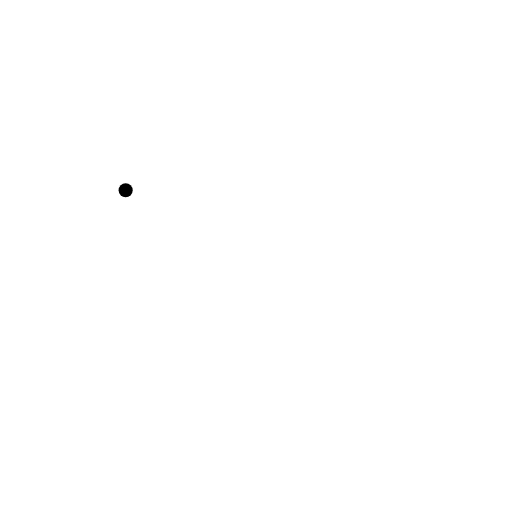
t = 0.00 s
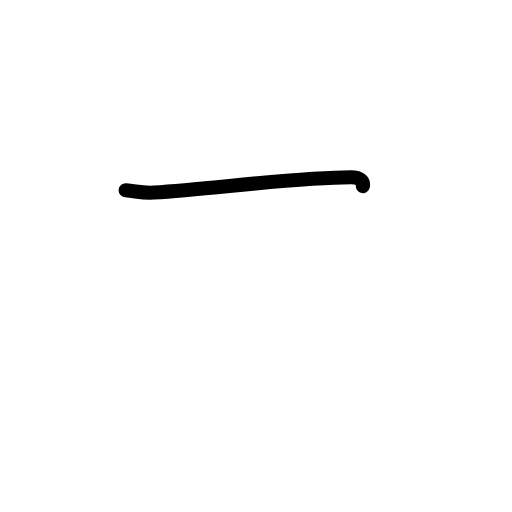
t = 0.63 s
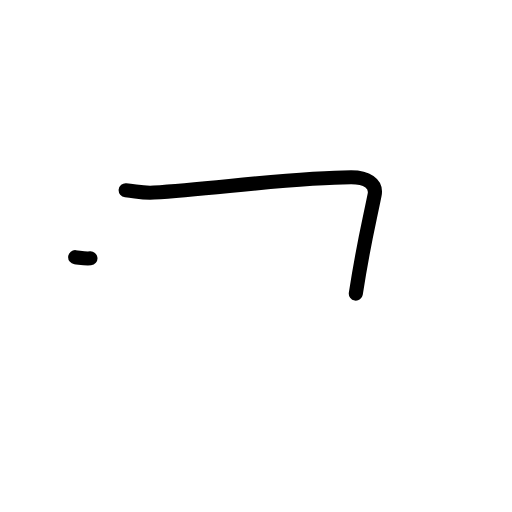
t = 1.17 s
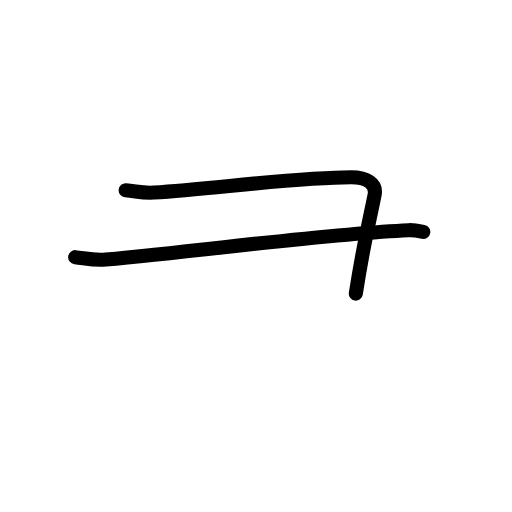
t = 1.83 s
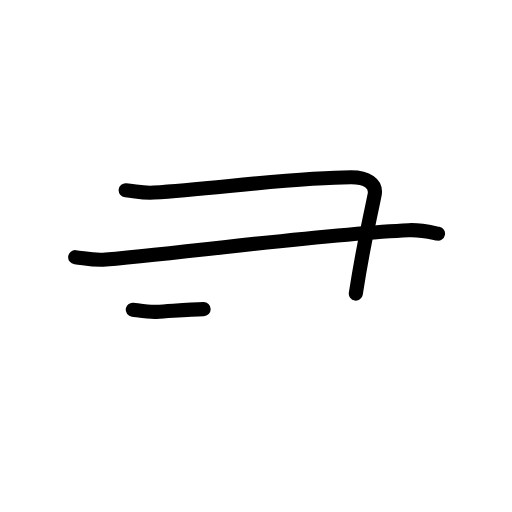
t = 2.42 s
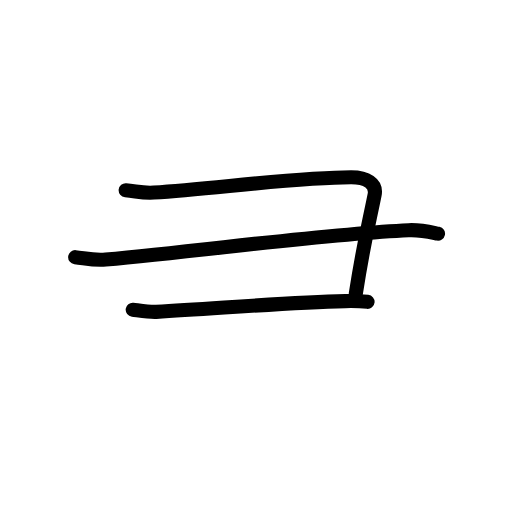
t = 3.00 s

The animated SVG that drew these frames (rendered in a browser with its animation timeline set to each time). Animation: 12 SMIL elements (animate=12); one cycle of 3.00 s.

<?xml version="1.0" encoding="UTF-8"?>
<!--
AniKanjiVG is licensed by CC-BY-SA Paul C. Sommerhoff (https://bitbucket.org/sommerhoff/anikanjivg).
AniKanjiVG uses KanjiVG which is licensed by CC-BY-SA Ulrich Apel (http://kanjivg.tagaini.net).
See also http://creativecommons.org/licenses/by-sa/3.0/
-->
<svg xmlns:kvg='http://kanjivg.tagaini.net' xmlns='http://www.w3.org/2000/svg' width='109' height='109' viewBox='0 0 109 109' style='fill:none;stroke:#000000;stroke-width:3;stroke-linecap:round;stroke-linejoin:round;' id="kvg:kanji_05f50"><g id="kvg:05f50" kvg:element="彐" kvg:variant="true" kvg:original="彑" kvg:radical="tradit"><path id="kvg:05f50-s1" kvg:type="㇕" d="M26.75,40.5c2.5,0.25,3.7,0.66,6,0.5c14-1,31-3.25,42-3.25c3.25,0,5.5,1.25,5,3.75c-1.31,6.54-2.25,9.75-4,21"><animate attributeName="d" begin="0.0s" dur="0.25s" from="M26.75,40.5C26.75,40.5,26.75,40.5,26.75,40.5" to="M26.75,40.5c2.5,0.25,3.7,0.66,6,0.5" />
<animate attributeName="d" begin="0.25s" dur="0.25s" from="M26.75,40.5c2.5,0.25,3.7,0.66,6,0.5c0,0,0,0,0,0,0" to="M26.75,40.5c2.5,0.25,3.7,0.66,6,0.5c14-1,31-3.25,42-3.25" />
<animate attributeName="d" begin="0.5s" dur="0.25s" from="M26.75,40.5c2.5,0.25,3.7,0.66,6,0.5c14-1,31-3.25,42-3.25c0,0,0,0,0,0,0" to="M26.75,40.5c2.5,0.25,3.7,0.66,6,0.5c14-1,31-3.25,42-3.25c3.25,0,5.5,1.25,5,3.75" />
<animate attributeName="d" begin="0.75s" dur="0.25s" from="M26.75,40.5c2.5,0.25,3.7,0.66,6,0.5c14-1,31-3.25,42-3.25c3.25,0,5.5,1.25,5,3.75c0,0,0,0,0,0,0" to="M26.75,40.5c2.5,0.25,3.7,0.66,6,0.5c14-1,31-3.25,42-3.25c3.25,0,5.5,1.25,5,3.75c-1.31,6.54-2.25,9.75-4,21" />
</path>
<path id="kvg:05f50-s2" kvg:type="㇐" d="M16,54.75c2.25,0.25,4.01,0.73,6.5,0.5c21.75-2,47.25-5.5,64.5-6.25c2.76-0.12,5,0.5,6.25,0.75"><animate attributeName="d" begin="1.0s" dur="0.3333333333333333s" from="M16,54.75C16,54.75,16,54.75,16,54.75" to="M16,54.75c2.25,0.25,4.01,0.73,6.5,0.5" />
<animate attributeName="d" begin="1.3333333333333333s" dur="0.3333333333333333s" from="M16,54.75c2.25,0.25,4.01,0.73,6.5,0.5c0,0,0,0,0,0,0" to="M16,54.75c2.25,0.25,4.01,0.73,6.5,0.5c21.75-2,47.25-5.5,64.5-6.25" />
<animate attributeName="d" begin="1.6666666666666665s" dur="0.3333333333333333s" from="M16,54.75c2.25,0.25,4.01,0.73,6.5,0.5c21.75-2,47.25-5.5,64.5-6.25c0,0,0,0,0,0,0" to="M16,54.75c2.25,0.25,4.01,0.73,6.5,0.5c21.75-2,47.25-5.5,64.5-6.25c2.76-0.12,5,0.5,6.25,0.75" />
<animate attributeName="d" begin="0s" dur="1.0s" from="M-100,-100" to="M-100,-100" />
</path>
<path id="kvg:05f50-s3" kvg:type="㇐c" d="M28.25,65.93c1.25,0.15,3.51,0.54,5,0.46C47,65.63,61,64.41,73.5,64.11c2-0.05,3.25,0,4.75,0.15"><animate attributeName="d" begin="2.0s" dur="0.3333333333333333s" from="M28.25,65.93C28.25,65.93,28.25,65.93,28.25,65.93" to="M28.25,65.93c1.25,0.15,3.51,0.54,5,0.46" />
<animate attributeName="d" begin="2.3333333333333335s" dur="0.3333333333333333s" from="M28.25,65.93c1.25,0.15,3.51,0.54,5,0.46c0,0,0,0,0,0,0" to="M28.25,65.93c1.25,0.15,3.51,0.54,5,0.46C47,65.63,61,64.41,73.5,64.11" />
<animate attributeName="d" begin="2.6666666666666665s" dur="0.3333333333333333s" from="M28.25,65.93c1.25,0.15,3.51,0.54,5,0.46C47,65.63,61,64.41,73.5,64.11c0,0,0,0,0,0,0" to="M28.25,65.93c1.25,0.15,3.51,0.54,5,0.46C47,65.63,61,64.41,73.5,64.11c2-0.05,3.25,0,4.75,0.15" />
<animate attributeName="d" begin="0s" dur="2.0s" from="M-100,-100" to="M-100,-100" />
</path>
</g>
</svg>
